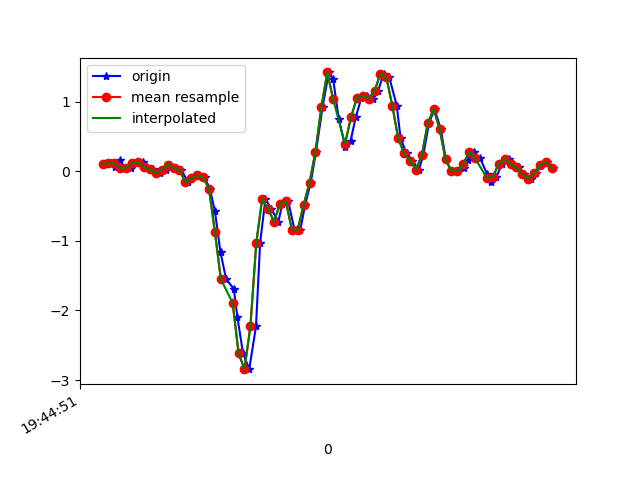

Data behind this chart, as committed beside it:
1617738291260, 433927957144432, 0.11064733, -0.14103203, -0.030446252
1617738291288, 433927976189888, 0.1143, -0.02497, -0.01456
1617738291301, 433927995210544, 0.06667, -0.0494, -0.03045
1617738291318, 433928014256000, 0.1656, 0.1778, -0.03655
1617738291336, 433928033276640, 0.04956, -0.1826, -0.002346
1617738291355, 433928052330864, 0.05323, -0.05918, -0.03655
1617738291374, 433928071352352, 0.1155, -0.07139, -0.01823
1617738291396, 433928090398640, 0.1326, -0.1801, -0.002346
1617738291412, 433928109444912, 0.05933, -0.07262, -0.02678
1617738291431, 433928128466416, 0.03001, -0.262, 0.008649
1617738291454, 433928147512688, -0.03107, -0.3414, -0.05244
1617738291475, 433928166506320, 0.02635, 0.01657, -0.08909
1617738291488, 433928185550800, 0.09354, -0.2974, -0.02434
1617738291507, 433928204595248, 0.04834, -0.1642, -0.07687
1617738291526, 433928223614896, 0.02146, 0.1265, -0.02556
1617738291550, 433928242659376, -0.1569, -0.2437, 0.004984
1617738291564, 433928261688592, -0.1007, 0.01535, -0.01456
1617738291583, 433928280707472, -0.05429, 0.09354, 0.06241
1617738291605, 433928299751152, -0.08483, 0.1815, 0.1357
1617738291623, 433928318770032, -0.251, 0.3037, 0.2225
1617738291640, 433928337813680, -0.5723, 0.6091, 0.4033
1617738291659, 433928356841200, -1.166, 1.237, 0.4216
1617738291678, 433928375859312, -1.548, 2.117, 0.3031
1617738291704, 433928394902256, -1.69, 3.138, 0.2603
1617738291716, 433928413920496, -2.095, 3.94, 0.3422
1617738291735, 433928432963440, -2.613, 4.418, 0.5438
1617738291756, 433928452006384, -2.843, 4.757, 0.7124
1617738291779, 433928471004080, -2.23, 4.955, 0.8822
1617738291793, 433928490046256, -1.026, 4.891, 0.9469
1617738291811, 433928509063664, -0.3915, 4.652, 0.7539
1617738291830, 433928528105840, -0.5418, 4.133, 0.4619
1617738291855, 433928547148080, -0.7214, 3.485, 0.3263
1617738291868, 433928566136688, -0.4623, 2.991, 0.2591
1617738291888, 433928585177968, -0.4306, 2.654, 0.1247
1617738291909, 433928604219248, -0.8362, 2.152, -0.01823
1617738291929, 433928623235696, -0.8386, 1.522, -0.08542
1617738291945, 433928642276976, -0.4831, 0.9097, -0.1636
1617738291964, 433928661309424, -0.1618, 0.2401, -0.2455
1617738291982, 433928680325744, 0.2817, -0.4587, -0.3298
1617738292004, 433928699366704, 0.9207, -1.112, -0.3774
1617738292025, 433928718382960, 1.422, -1.762, -0.3457
1617738292040, 433928737423920, 1.321, -2.434, -0.2394
1617738292059, 433928756464944, 0.7508, -3.116, -0.1648
1617738292081, 433928775481072, 0.3501, -3.754, -0.1551
1617738292099, 433928794522096, 0.4368, -4.209, -0.1722
1617738292116, 433928813563120, 0.774, -4.373, -0.2125
1617738292135, 433928832579376, 1.051, -4.354, -0.2149
1617738292154, 433928851620336, 1.089, -4.24, -0.2039
1617738292176, 433928870650352, 1.043, -4.08, -0.2161
1617738292192, 433928889690992, 1.158, -3.825, -0.2149
1617738292211, 433928908707056, 1.404, -3.423, -0.2174
1617738292230, 433928927747824, 1.349, -2.92, -0.2137
1617738292255, 433928946788464, 0.9426, -2.422, -0.1893
1617738292268, 433928965789808, 0.4735, -2.005, -0.1832
1617738292288, 433928984830192, 0.2573, -1.639, -0.1416
1617738292307, 433929003870704, 0.1546, -1.247, -0.1025
1617738292330, 433929022886256, 0.02513, -0.9071, -0.0952
1617738292345, 433929041926640, 0.2389, -0.62, -0.1123
1617738292364, 433929060936560, 0.6922, -0.3121, -0.1196
1617738292383, 433929079976816, 0.895, -0.08605, -0.1355
1617738292404, 433929099017200, 0.6054, 0.08865, -0.0952
... 20 more rows
